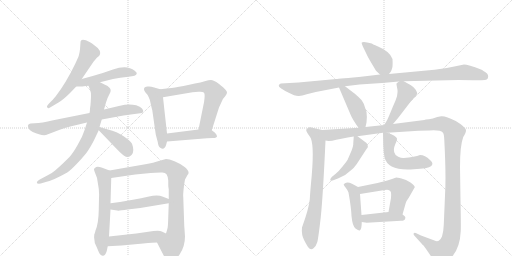
t = 0.00 s
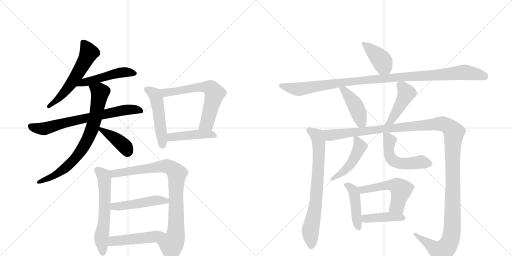
t = 3.41 s
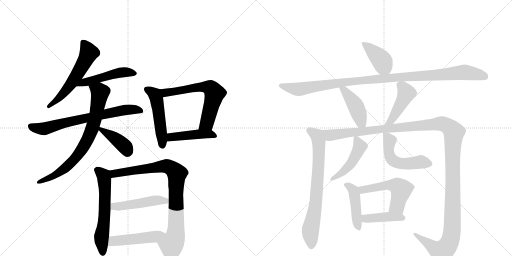
t = 6.82 s
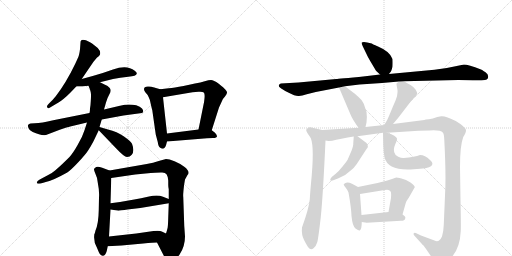
t = 10.23 s
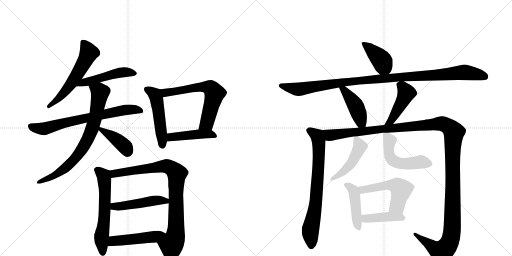
t = 13.64 s
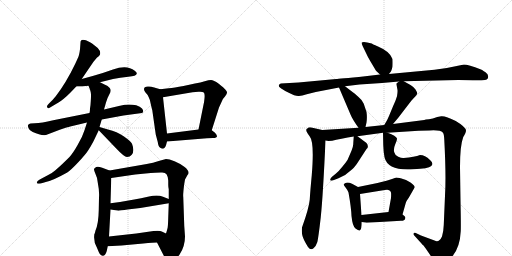
t = 17.04 s

The animated SVG that drew these frames (rendered in a browser with its animation timeline set to each time). Animation: 23 CSS @keyframes rules; one cycle of 17.04 s.

<svg version="1.1" viewBox="0 0 2048 1024" xmlns="http://www.w3.org/2000/svg">
  <g stroke="lightgray" stroke-dasharray="1,1" stroke-width="1" transform="scale(4, 4)">
    <line x1="0" y1="0" x2="256" y2="256"></line>
    <line x1="256" y1="0" x2="0" y2="256"></line>
    <line x1="128" y1="0" x2="128" y2="256"></line>
    <line x1="0" y1="128" x2="256" y2="128"></line>
    <line x1="256" y1="0" x2="512" y2="256"></line>
    <line x1="512" y1="0" x2="256" y2="256"></line>
    <line x1="384" y1="0" x2="384" y2="256"></line>
    <line x1="256" y1="128" x2="512" y2="128"></line>
  </g>
<g transform="scale(1, -1) translate(0, -850)">
   <style type="text/css">
    @keyframes keyframes0 {
      from {
       stroke: black;
       stroke-dashoffset: 574;
       stroke-width: 128;
       }
       65% {
       animation-timing-function: step-end;
       stroke: black;
       stroke-dashoffset: 0;
       stroke-width: 128;
       }
       to {
       stroke: black;
       stroke-width: 1024;
       }
       }
       #make-me-a-hanzi-animation-0 {
         animation: keyframes0 0.717122s both;
         animation-delay: 0.000000s;
         animation-timing-function: linear;
       }
    @keyframes keyframes1 {
      from {
       stroke: black;
       stroke-dashoffset: 492;
       stroke-width: 128;
       }
       62% {
       animation-timing-function: step-end;
       stroke: black;
       stroke-dashoffset: 0;
       stroke-width: 128;
       }
       to {
       stroke: black;
       stroke-width: 1024;
       }
       }
       #make-me-a-hanzi-animation-1 {
         animation: keyframes1 0.650391s both;
         animation-delay: 0.717122s;
         animation-timing-function: linear;
       }
    @keyframes keyframes2 {
      from {
       stroke: black;
       stroke-dashoffset: 708;
       stroke-width: 128;
       }
       70% {
       animation-timing-function: step-end;
       stroke: black;
       stroke-dashoffset: 0;
       stroke-width: 128;
       }
       to {
       stroke: black;
       stroke-width: 1024;
       }
       }
       #make-me-a-hanzi-animation-2 {
         animation: keyframes2 0.826172s both;
         animation-delay: 1.367513s;
         animation-timing-function: linear;
       }
    @keyframes keyframes3 {
      from {
       stroke: black;
       stroke-dashoffset: 762;
       stroke-width: 128;
       }
       71% {
       animation-timing-function: step-end;
       stroke: black;
       stroke-dashoffset: 0;
       stroke-width: 128;
       }
       to {
       stroke: black;
       stroke-width: 1024;
       }
       }
       #make-me-a-hanzi-animation-3 {
         animation: keyframes3 0.870117s both;
         animation-delay: 2.193685s;
         animation-timing-function: linear;
       }
    @keyframes keyframes4 {
      from {
       stroke: black;
       stroke-dashoffset: 403;
       stroke-width: 128;
       }
       57% {
       animation-timing-function: step-end;
       stroke: black;
       stroke-dashoffset: 0;
       stroke-width: 128;
       }
       to {
       stroke: black;
       stroke-width: 1024;
       }
       }
       #make-me-a-hanzi-animation-4 {
         animation: keyframes4 0.577962s both;
         animation-delay: 3.063802s;
         animation-timing-function: linear;
       }
    @keyframes keyframes5 {
      from {
       stroke: black;
       stroke-dashoffset: 496;
       stroke-width: 128;
       }
       62% {
       animation-timing-function: step-end;
       stroke: black;
       stroke-dashoffset: 0;
       stroke-width: 128;
       }
       to {
       stroke: black;
       stroke-width: 1024;
       }
       }
       #make-me-a-hanzi-animation-5 {
         animation: keyframes5 0.653646s both;
         animation-delay: 3.641764s;
         animation-timing-function: linear;
       }
    @keyframes keyframes6 {
      from {
       stroke: black;
       stroke-dashoffset: 638;
       stroke-width: 128;
       }
       67% {
       animation-timing-function: step-end;
       stroke: black;
       stroke-dashoffset: 0;
       stroke-width: 128;
       }
       to {
       stroke: black;
       stroke-width: 1024;
       }
       }
       #make-me-a-hanzi-animation-6 {
         animation: keyframes6 0.769206s both;
         animation-delay: 4.295410s;
         animation-timing-function: linear;
       }
    @keyframes keyframes7 {
      from {
       stroke: black;
       stroke-dashoffset: 451;
       stroke-width: 128;
       }
       59% {
       animation-timing-function: step-end;
       stroke: black;
       stroke-dashoffset: 0;
       stroke-width: 128;
       }
       to {
       stroke: black;
       stroke-width: 1024;
       }
       }
       #make-me-a-hanzi-animation-7 {
         animation: keyframes7 0.617025s both;
         animation-delay: 5.064616s;
         animation-timing-function: linear;
       }
    @keyframes keyframes8 {
      from {
       stroke: black;
       stroke-dashoffset: 603;
       stroke-width: 128;
       }
       66% {
       animation-timing-function: step-end;
       stroke: black;
       stroke-dashoffset: 0;
       stroke-width: 128;
       }
       to {
       stroke: black;
       stroke-width: 1024;
       }
       }
       #make-me-a-hanzi-animation-8 {
         animation: keyframes8 0.740723s both;
         animation-delay: 5.681641s;
         animation-timing-function: linear;
       }
    @keyframes keyframes9 {
      from {
       stroke: black;
       stroke-dashoffset: 884;
       stroke-width: 128;
       }
       74% {
       animation-timing-function: step-end;
       stroke: black;
       stroke-dashoffset: 0;
       stroke-width: 128;
       }
       to {
       stroke: black;
       stroke-width: 1024;
       }
       }
       #make-me-a-hanzi-animation-9 {
         animation: keyframes9 0.969401s both;
         animation-delay: 6.422363s;
         animation-timing-function: linear;
       }
    @keyframes keyframes10 {
      from {
       stroke: black;
       stroke-dashoffset: 480;
       stroke-width: 128;
       }
       61% {
       animation-timing-function: step-end;
       stroke: black;
       stroke-dashoffset: 0;
       stroke-width: 128;
       }
       to {
       stroke: black;
       stroke-width: 1024;
       }
       }
       #make-me-a-hanzi-animation-10 {
         animation: keyframes10 0.640625s both;
         animation-delay: 7.391764s;
         animation-timing-function: linear;
       }
    @keyframes keyframes11 {
      from {
       stroke: black;
       stroke-dashoffset: 484;
       stroke-width: 128;
       }
       61% {
       animation-timing-function: step-end;
       stroke: black;
       stroke-dashoffset: 0;
       stroke-width: 128;
       }
       to {
       stroke: black;
       stroke-width: 1024;
       }
       }
       #make-me-a-hanzi-animation-11 {
         animation: keyframes11 0.643880s both;
         animation-delay: 8.032389s;
         animation-timing-function: linear;
       }
    @keyframes keyframes12 {
      from {
       stroke: black;
       stroke-dashoffset: 404;
       stroke-width: 128;
       }
       57% {
       animation-timing-function: step-end;
       stroke: black;
       stroke-dashoffset: 0;
       stroke-width: 128;
       }
       to {
       stroke: black;
       stroke-width: 1024;
       }
       }
       #make-me-a-hanzi-animation-12 {
         animation: keyframes12 0.578776s both;
         animation-delay: 8.676270s;
         animation-timing-function: linear;
       }
    @keyframes keyframes13 {
      from {
       stroke: black;
       stroke-dashoffset: 1079;
       stroke-width: 128;
       }
       78% {
       animation-timing-function: step-end;
       stroke: black;
       stroke-dashoffset: 0;
       stroke-width: 128;
       }
       to {
       stroke: black;
       stroke-width: 1024;
       }
       }
       #make-me-a-hanzi-animation-13 {
         animation: keyframes13 1.128092s both;
         animation-delay: 9.255046s;
         animation-timing-function: linear;
       }
    @keyframes keyframes14 {
      from {
       stroke: black;
       stroke-dashoffset: 434;
       stroke-width: 128;
       }
       59% {
       animation-timing-function: step-end;
       stroke: black;
       stroke-dashoffset: 0;
       stroke-width: 128;
       }
       to {
       stroke: black;
       stroke-width: 1024;
       }
       }
       #make-me-a-hanzi-animation-14 {
         animation: keyframes14 0.603190s both;
         animation-delay: 10.383138s;
         animation-timing-function: linear;
       }
    @keyframes keyframes15 {
      from {
       stroke: black;
       stroke-dashoffset: 450;
       stroke-width: 128;
       }
       59% {
       animation-timing-function: step-end;
       stroke: black;
       stroke-dashoffset: 0;
       stroke-width: 128;
       }
       to {
       stroke: black;
       stroke-width: 1024;
       }
       }
       #make-me-a-hanzi-animation-15 {
         animation: keyframes15 0.616211s both;
         animation-delay: 10.986328s;
         animation-timing-function: linear;
       }
    @keyframes keyframes16 {
      from {
       stroke: black;
       stroke-dashoffset: 737;
       stroke-width: 128;
       }
       71% {
       animation-timing-function: step-end;
       stroke: black;
       stroke-dashoffset: 0;
       stroke-width: 128;
       }
       to {
       stroke: black;
       stroke-width: 1024;
       }
       }
       #make-me-a-hanzi-animation-16 {
         animation: keyframes16 0.849772s both;
         animation-delay: 11.602539s;
         animation-timing-function: linear;
       }
    @keyframes keyframes17 {
      from {
       stroke: black;
       stroke-dashoffset: 1413;
       stroke-width: 128;
       }
       82% {
       animation-timing-function: step-end;
       stroke: black;
       stroke-dashoffset: 0;
       stroke-width: 128;
       }
       to {
       stroke: black;
       stroke-width: 1024;
       }
       }
       #make-me-a-hanzi-animation-17 {
         animation: keyframes17 1.399902s both;
         animation-delay: 12.452311s;
         animation-timing-function: linear;
       }
    @keyframes keyframes18 {
      from {
       stroke: black;
       stroke-dashoffset: 467;
       stroke-width: 128;
       }
       60% {
       animation-timing-function: step-end;
       stroke: black;
       stroke-dashoffset: 0;
       stroke-width: 128;
       }
       to {
       stroke: black;
       stroke-width: 1024;
       }
       }
       #make-me-a-hanzi-animation-18 {
         animation: keyframes18 0.630046s both;
         animation-delay: 13.852214s;
         animation-timing-function: linear;
       }
    @keyframes keyframes19 {
      from {
       stroke: black;
       stroke-dashoffset: 522;
       stroke-width: 128;
       }
       63% {
       animation-timing-function: step-end;
       stroke: black;
       stroke-dashoffset: 0;
       stroke-width: 128;
       }
       to {
       stroke: black;
       stroke-width: 1024;
       }
       }
       #make-me-a-hanzi-animation-19 {
         animation: keyframes19 0.674805s both;
         animation-delay: 14.482259s;
         animation-timing-function: linear;
       }
    @keyframes keyframes20 {
      from {
       stroke: black;
       stroke-dashoffset: 454;
       stroke-width: 128;
       }
       60% {
       animation-timing-function: step-end;
       stroke: black;
       stroke-dashoffset: 0;
       stroke-width: 128;
       }
       to {
       stroke: black;
       stroke-width: 1024;
       }
       }
       #make-me-a-hanzi-animation-20 {
         animation: keyframes20 0.619466s both;
         animation-delay: 15.157064s;
         animation-timing-function: linear;
       }
    @keyframes keyframes21 {
      from {
       stroke: black;
       stroke-dashoffset: 528;
       stroke-width: 128;
       }
       63% {
       animation-timing-function: step-end;
       stroke: black;
       stroke-dashoffset: 0;
       stroke-width: 128;
       }
       to {
       stroke: black;
       stroke-width: 1024;
       }
       }
       #make-me-a-hanzi-animation-21 {
         animation: keyframes21 0.679688s both;
         animation-delay: 15.776530s;
         animation-timing-function: linear;
       }
    @keyframes keyframes22 {
      from {
       stroke: black;
       stroke-dashoffset: 415;
       stroke-width: 128;
       }
       57% {
       animation-timing-function: step-end;
       stroke: black;
       stroke-dashoffset: 0;
       stroke-width: 128;
       }
       to {
       stroke: black;
       stroke-width: 1024;
       }
       }
       #make-me-a-hanzi-animation-22 {
         animation: keyframes22 0.587728s both;
         animation-delay: 16.456217s;
         animation-timing-function: linear;
       }
</style>
<path d="M 327 534 L 374 603 Q 387 619 391 622 Q 395 624 399 630 Q 403 636 399 647 Q 395 657 381 666 Q 366 678 360 681 Q 322 701 322 680 L 320 653 Q 317 628 311 617 L 301 595 Q 264 518 223 465 Q 213 454 212 452 L 196 436 Q 186 426 188 422 Q 190 418 193 417 Q 196 416 207 424 L 234 440 Q 254 452 280 478 L 305 504 L 327 534 Z" fill="lightgray"></path> 
<path d="M 305 504 L 326 504 Q 332 504 354 507 L 400 521 L 452 534 Q 480 540 513 543 Q 546 545 547 556 Q 549 559 539 567 Q 508 593 452 572 L 411 558 Q 369 545 327 534 C 298 526 275 504 305 504 Z" fill="lightgray"></path> 
<path d="M 358 398 L 213 369 Q 166 358 139 357 L 122 356 Q 116 354 113 351 Q 110 347 114 338 Q 117 327 131 322 Q 163 307 184 310 L 239 331 Q 271 342 281 344 L 348 360 L 407 372 L 494 388 L 568 398 Q 578 403 568 416 Q 561 424 545 429 Q 513 435 480 427 L 416 412 L 358 398 Z" fill="lightgray"></path> 
<path d="M 354 507 L 360 492 Q 365 478 364 467 Q 364 456 362 430 L 360 416 Q 360 404 358 398 L 348 360 L 338 329 Q 330 303 311 271 Q 293 239 278 222 Q 220 164 200 154 Q 180 144 174 140 L 159 132 Q 150 127 148 122 Q 146 117 150 116 Q 154 115 163 116 L 183 122 Q 208 126 269 160 Q 283 169 313 201 Q 343 233 353 249 Q 363 264 374 285 L 395 329 L 398 342 L 407 372 L 416 412 L 424 440 Q 430 460 438 474 Q 447 488 439 498 Q 431 507 420 511 L 400 521 C 373 534 343 535 354 507 Z" fill="lightgray"></path> 
<path d="M 395 329 L 466 255 Q 497 222 508 222 Q 520 222 527 231 Q 539 246 528 275 Q 524 284 496 304 Q 468 324 432 332 L 398 342 C 376 348 376 348 395 329 Z" fill="lightgray"></path> 
<path d="M 576 493 Q 576 488 582 480 Q 591 471 594 463 Q 599 455 603 434 Q 608 412 609 410 L 623 312 L 631 282 Q 633 264 641 259 Q 657 248 664 269 L 668 284 L 668 316 L 652 461 C 649 491 649 491 641 493 L 620 499 Q 617 501 596 504 Q 576 506 576 493 Z" fill="lightgray"></path> 
<path d="M 847 329 L 876 420 L 888 446 Q 890 454 900 464 Q 908 474 908 479 Q 909 483 902 491 Q 896 499 875 515 Q 854 530 844 530 Q 835 530 819 525 Q 803 520 780 516 L 734 506 Q 696 499 675 497 L 641 493 C 611 489 622 456 652 461 L 770 481 L 794 483 Q 811 484 815 480 Q 820 475 818 457 Q 816 438 815 436 L 794 332 C 788 303 838 300 847 329 Z" fill="lightgray"></path> 
<path d="M 668 284 L 828 297 Q 837 298 852 298 Q 868 298 868 305 Q 868 311 860 319 L 847 329 C 836 337 824 336 794 332 L 668 316 C 638 312 638 282 668 284 Z" fill="lightgray"></path> 
<path d="M 377 -88 L 377 -90 Q 374 -117 387 -139 L 395 -158 Q 403 -175 412 -173 Q 421 -174 427 -154 L 431 -135 L 436 -96 L 442 12 L 442 37 L 445 138 C 446 165 446 165 438 168 L 409 179 Q 392 185 385 182 Q 378 178 376 174 Q 375 170 382 154 Q 390 138 391 120 Q 398 85 396 60 L 395 10 Q 394 -45 382 -72 Q 379 -86 377 -88 Z" fill="lightgray"></path> 
<path d="M 628 -120 L 664 -190 Q 672 -202 678 -203 Q 684 -204 698 -192 Q 715 -174 719 -167 Q 740 -135 740 -96 L 737 -53 L 733 63 Q 732 66 734 89 Q 736 112 740 132 L 750 150 Q 763 163 737 183 Q 720 196 698 205 Q 676 214 664 214 L 635 206 Q 613 199 587 194 L 438 168 C 408 163 415 134 445 138 L 541 152 L 582 156 Q 637 161 649 160 Q 661 159 666 153 Q 672 144 673 128 L 673 110 Q 673 101 675 93 L 675 54 L 675 37 L 673 -19 Q 672 -52 671 -57 Q 671 -62 664 -84 C 656 -113 614 -93 628 -120 Z" fill="lightgray"></path> 
<path d="M 442 12 L 469 8 Q 474 6 510 12 L 561 18 L 675 37 C 705 42 703 43 675 54 L 652 63 Q 631 72 596 64 Q 562 56 537 52 L 480 42 L 450 38 Q 444 38 442 37 C 412 33 412 16 442 12 Z" fill="lightgray"></path> 
<path d="M 431 -135 L 486 -132 L 573 -124 Q 615 -120 628 -120 C 658 -119 691 -97 664 -84 L 647 -76 Q 641 -72 614 -74 L 545 -84 L 436 -96 C 406 -99 401 -137 431 -135 Z" fill="lightgray"></path> 
<path d="M 1556 554 L 1562 562 Q 1565 564 1570 583 Q 1571 599 1570 614 Q 1560 644 1512 664 Q 1487 675 1487 676 Q 1454 686 1447 680 Q 1445 677 1451 665 L 1464 638 Q 1471 622 1482 604 L 1504 567 L 1520 552 C 1540 533 1540 533 1556 554 Z" fill="lightgray"></path> 
<path d="M 1615 525 L 1833 530 Q 1886 530 1902 529 Q 1917 528 1940 530 Q 1948 532 1951 536 Q 1957 551 1942 561 Q 1927 571 1924 572 Q 1872 592 1856 592 L 1827 586 Q 1780 575 1738 571 L 1556 554 L 1520 552 L 1461 545 Q 1352 534 1345 534 L 1194 520 L 1123 516 Q 1115 513 1115 508 Q 1115 503 1121 499 Q 1126 494 1153 480 Q 1180 466 1193 466 Q 1205 465 1227 473 L 1263 482 L 1356 500 L 1380 505 L 1438 512 L 1528 518 L 1596 524 L 1615 525 Z" fill="lightgray"></path> 
<path d="M 1356 500 L 1402 392 Q 1410 372 1434 339 C 1452 315 1455 313 1462 342 L 1466 360 Q 1469 381 1466 402 L 1455 435 Q 1449 450 1434 462 Q 1417 478 1410 482 L 1380 505 C 1356 523 1344 528 1356 500 Z" fill="lightgray"></path> 
<path d="M 1572 354 L 1593 379 L 1646 448 L 1658 461 Q 1667 471 1669 475 Q 1670 479 1662 492 Q 1654 503 1642 510 L 1615 525 C 1605 531 1605 531 1596 524 L 1588 518 Q 1586 519 1586 512 L 1590 490 Q 1591 484 1588 465 Q 1583 448 1573 427 L 1556 386 Q 1550 370 1537 350 C 1521 325 1553 331 1572 354 Z" fill="lightgray"></path> 
<path d="M 1289 330 L 1254 338 Q 1242 342 1234 340 L 1226 333 Q 1222 329 1232 314 L 1239 304 Q 1258 281 1247 149 Q 1241 86 1239 52 Q 1236 18 1208 -60 Q 1206 -74 1209 -90 Q 1212 -106 1232 -138 Q 1243 -153 1254 -143 Q 1265 -133 1269 -119 Q 1273 -106 1283 -19 Q 1292 67 1302 288 C 1303 318 1304 327 1289 330 Z" fill="lightgray"></path> 
<path d="M 1550 319 L 1674 327 L 1718 328 Q 1761 331 1772 319 Q 1776 314 1777 293 Q 1785 146 1780 67 L 1775 -50 Q 1774 -77 1768 -96 Q 1756 -122 1738 -112 L 1684 -92 L 1663 -82 Q 1658 -79 1655 -83 Q 1653 -88 1657 -92 L 1686 -124 Q 1688 -127 1694 -132 Q 1699 -138 1722 -172 Q 1739 -203 1743 -204 Q 1747 -208 1754 -208 Q 1776 -214 1808 -177 Q 1840 -141 1843 -74 Q 1844 -52 1842 48 L 1840 182 Q 1840 268 1853 302 Q 1864 320 1864 328 Q 1863 342 1823 366 Q 1782 387 1765 385 L 1749 382 Q 1730 374 1716 373 Q 1701 372 1697 370 L 1572 354 L 1537 350 L 1462 342 L 1434 339 L 1289 330 C 1259 328 1272 287 1302 288 L 1314 286 Q 1328 286 1345 291 Q 1362 295 1415 304 L 1430 305 L 1532 319 L 1550 319 Z" fill="lightgray"></path> 
<path d="M 1415 304 L 1413 276 Q 1414 268 1406 247 L 1390 210 Q 1387 205 1371 185 Q 1355 165 1344 156 L 1327 142 Q 1320 135 1321 130 Q 1322 125 1336 130 L 1354 137 Q 1383 148 1404 169 Q 1413 175 1427 194 L 1466 254 Q 1477 263 1466 278 L 1430 305 C 1416 316 1416 316 1415 304 Z" fill="lightgray"></path> 
<path d="M 1532 319 L 1533 270 Q 1534 240 1538 221 Q 1551 165 1655 173 L 1681 175 Q 1727 178 1729 192 Q 1732 200 1720 210 Q 1700 230 1680 230 Q 1659 222 1615 218 Q 1606 217 1593 223 Q 1580 228 1577 241 Q 1573 254 1581 273 Q 1589 291 1588 296 Q 1585 306 1550 319 C 1532 326 1532 326 1532 319 Z" fill="lightgray"></path> 
<path d="M 1432 102 L 1408 115 Q 1390 123 1380 117 Q 1375 114 1375 113 Q 1374 111 1383 99 Q 1391 89 1394 80 Q 1405 18 1406 -14 Q 1410 -55 1422 -64 Q 1434 -73 1439 -72 Q 1447 -68 1447 -38 L 1446 -10 L 1440 74 C 1438 99 1438 99 1432 102 Z" fill="lightgray"></path> 
<path d="M 1610 -8 L 1623 38 Q 1625 46 1635 59 L 1659 101 Q 1659 108 1642 120 Q 1624 132 1606 136 Q 1588 140 1585 140 L 1568 134 Q 1553 128 1510 118 L 1432 102 C 1403 96 1410 69 1440 74 L 1539 90 Q 1559 95 1564 80 Q 1565 74 1564 58 L 1554 2 C 1549 -28 1602 -37 1610 -8 Z" fill="lightgray"></path> 
<path d="M 1447 -38 L 1467 -41 L 1604 -33 Q 1619 -33 1620 -26 Q 1626 -17 1610 -8 C 1588 6 1584 5 1554 2 L 1446 -10 C 1416 -13 1417 -34 1447 -38 Z" fill="lightgray"></path> 
      <clipPath id="make-me-a-hanzi-clip-0">
      <path d="M 327 534 L 374 603 Q 387 619 391 622 Q 395 624 399 630 Q 403 636 399 647 Q 395 657 381 666 Q 366 678 360 681 Q 322 701 322 680 L 320 653 Q 317 628 311 617 L 301 595 Q 264 518 223 465 Q 213 454 212 452 L 196 436 Q 186 426 188 422 Q 190 418 193 417 Q 196 416 207 424 L 234 440 Q 254 452 280 478 L 305 504 L 327 534 Z" fill="lightgray"></path>
      </clipPath>
      <path clip-path="url(#make-me-a-hanzi-clip-0)" d="M 333 681 L 355 639 L 338 602 L 285 515 L 232 454 L 195 424 " fill="none" id="make-me-a-hanzi-animation-0" stroke-dasharray="446 892" stroke-linecap="round"></path>

      <clipPath id="make-me-a-hanzi-clip-1">
      <path d="M 305 504 L 326 504 Q 332 504 354 507 L 400 521 L 452 534 Q 480 540 513 543 Q 546 545 547 556 Q 549 559 539 567 Q 508 593 452 572 L 411 558 Q 369 545 327 534 C 298 526 275 504 305 504 Z" fill="lightgray"></path>
      </clipPath>
      <path clip-path="url(#make-me-a-hanzi-clip-1)" d="M 310 508 L 335 520 L 467 557 L 495 562 L 538 558 " fill="none" id="make-me-a-hanzi-animation-1" stroke-dasharray="364 728" stroke-linecap="round"></path>

      <clipPath id="make-me-a-hanzi-clip-2">
      <path d="M 358 398 L 213 369 Q 166 358 139 357 L 122 356 Q 116 354 113 351 Q 110 347 114 338 Q 117 327 131 322 Q 163 307 184 310 L 239 331 Q 271 342 281 344 L 348 360 L 407 372 L 494 388 L 568 398 Q 578 403 568 416 Q 561 424 545 429 Q 513 435 480 427 L 416 412 L 358 398 Z" fill="lightgray"></path>
      </clipPath>
      <path clip-path="url(#make-me-a-hanzi-clip-2)" d="M 122 345 L 146 337 L 182 336 L 267 361 L 491 409 L 536 413 L 563 407 " fill="none" id="make-me-a-hanzi-animation-2" stroke-dasharray="580 1160" stroke-linecap="round"></path>

      <clipPath id="make-me-a-hanzi-clip-3">
      <path d="M 354 507 L 360 492 Q 365 478 364 467 Q 364 456 362 430 L 360 416 Q 360 404 358 398 L 348 360 L 338 329 Q 330 303 311 271 Q 293 239 278 222 Q 220 164 200 154 Q 180 144 174 140 L 159 132 Q 150 127 148 122 Q 146 117 150 116 Q 154 115 163 116 L 183 122 Q 208 126 269 160 Q 283 169 313 201 Q 343 233 353 249 Q 363 264 374 285 L 395 329 L 398 342 L 407 372 L 416 412 L 424 440 Q 430 460 438 474 Q 447 488 439 498 Q 431 507 420 511 L 400 521 C 373 534 343 535 354 507 Z" fill="lightgray"></path>
      </clipPath>
      <path clip-path="url(#make-me-a-hanzi-clip-3)" d="M 361 505 L 400 480 L 371 341 L 343 278 L 293 207 L 262 178 L 206 142 L 157 122 " fill="none" id="make-me-a-hanzi-animation-3" stroke-dasharray="634 1268" stroke-linecap="round"></path>

      <clipPath id="make-me-a-hanzi-clip-4">
      <path d="M 395 329 L 466 255 Q 497 222 508 222 Q 520 222 527 231 Q 539 246 528 275 Q 524 284 496 304 Q 468 324 432 332 L 398 342 C 376 348 376 348 395 329 Z" fill="lightgray"></path>
      </clipPath>
      <path clip-path="url(#make-me-a-hanzi-clip-4)" d="M 402 334 L 487 276 L 502 261 L 510 240 " fill="none" id="make-me-a-hanzi-animation-4" stroke-dasharray="275 550" stroke-linecap="round"></path>

      <clipPath id="make-me-a-hanzi-clip-5">
      <path d="M 576 493 Q 576 488 582 480 Q 591 471 594 463 Q 599 455 603 434 Q 608 412 609 410 L 623 312 L 631 282 Q 633 264 641 259 Q 657 248 664 269 L 668 284 L 668 316 L 652 461 C 649 491 649 491 641 493 L 620 499 Q 617 501 596 504 Q 576 506 576 493 Z" fill="lightgray"></path>
      </clipPath>
      <path clip-path="url(#make-me-a-hanzi-clip-5)" d="M 590 491 L 618 473 L 625 458 L 650 269 " fill="none" id="make-me-a-hanzi-animation-5" stroke-dasharray="368 736" stroke-linecap="round"></path>

      <clipPath id="make-me-a-hanzi-clip-6">
      <path d="M 847 329 L 876 420 L 888 446 Q 890 454 900 464 Q 908 474 908 479 Q 909 483 902 491 Q 896 499 875 515 Q 854 530 844 530 Q 835 530 819 525 Q 803 520 780 516 L 734 506 Q 696 499 675 497 L 641 493 C 611 489 622 456 652 461 L 770 481 L 794 483 Q 811 484 815 480 Q 820 475 818 457 Q 816 438 815 436 L 794 332 C 788 303 838 300 847 329 Z" fill="lightgray"></path>
      </clipPath>
      <path clip-path="url(#make-me-a-hanzi-clip-6)" d="M 647 489 L 663 479 L 790 501 L 843 497 L 858 477 L 853 454 L 827 357 L 801 338 " fill="none" id="make-me-a-hanzi-animation-6" stroke-dasharray="510 1020" stroke-linecap="round"></path>

      <clipPath id="make-me-a-hanzi-clip-7">
      <path d="M 668 284 L 828 297 Q 837 298 852 298 Q 868 298 868 305 Q 868 311 860 319 L 847 329 C 836 337 824 336 794 332 L 668 316 C 638 312 638 282 668 284 Z" fill="lightgray"></path>
      </clipPath>
      <path clip-path="url(#make-me-a-hanzi-clip-7)" d="M 675 289 L 682 300 L 694 304 L 788 313 L 840 314 L 861 306 " fill="none" id="make-me-a-hanzi-animation-7" stroke-dasharray="323 646" stroke-linecap="round"></path>

      <clipPath id="make-me-a-hanzi-clip-8">
      <path d="M 377 -88 L 377 -90 Q 374 -117 387 -139 L 395 -158 Q 403 -175 412 -173 Q 421 -174 427 -154 L 431 -135 L 436 -96 L 442 12 L 442 37 L 445 138 C 446 165 446 165 438 168 L 409 179 Q 392 185 385 182 Q 378 178 376 174 Q 375 170 382 154 Q 390 138 391 120 Q 398 85 396 60 L 395 10 Q 394 -45 382 -72 Q 379 -86 377 -88 Z" fill="lightgray"></path>
      </clipPath>
      <path clip-path="url(#make-me-a-hanzi-clip-8)" d="M 386 172 L 408 155 L 417 139 L 419 6 L 405 -106 L 411 -161 " fill="none" id="make-me-a-hanzi-animation-8" stroke-dasharray="475 950" stroke-linecap="round"></path>

      <clipPath id="make-me-a-hanzi-clip-9">
      <path d="M 628 -120 L 664 -190 Q 672 -202 678 -203 Q 684 -204 698 -192 Q 715 -174 719 -167 Q 740 -135 740 -96 L 737 -53 L 733 63 Q 732 66 734 89 Q 736 112 740 132 L 750 150 Q 763 163 737 183 Q 720 196 698 205 Q 676 214 664 214 L 635 206 Q 613 199 587 194 L 438 168 C 408 163 415 134 445 138 L 541 152 L 582 156 Q 637 161 649 160 Q 661 159 666 153 Q 672 144 673 128 L 673 110 Q 673 101 675 93 L 675 54 L 675 37 L 673 -19 Q 672 -52 671 -57 Q 671 -62 664 -84 C 656 -113 614 -93 628 -120 Z" fill="lightgray"></path>
      </clipPath>
      <path clip-path="url(#make-me-a-hanzi-clip-9)" d="M 447 162 L 457 156 L 665 186 L 692 173 L 708 155 L 704 -68 L 697 -112 L 686 -129 L 679 -193 " fill="none" id="make-me-a-hanzi-animation-9" stroke-dasharray="756 1512" stroke-linecap="round"></path>

      <clipPath id="make-me-a-hanzi-clip-10">
      <path d="M 442 12 L 469 8 Q 474 6 510 12 L 561 18 L 675 37 C 705 42 703 43 675 54 L 652 63 Q 631 72 596 64 Q 562 56 537 52 L 480 42 L 450 38 Q 444 38 442 37 C 412 33 412 16 442 12 Z" fill="lightgray"></path>
      </clipPath>
      <path clip-path="url(#make-me-a-hanzi-clip-10)" d="M 447 31 L 481 24 L 632 49 L 667 41 " fill="none" id="make-me-a-hanzi-animation-10" stroke-dasharray="352 704" stroke-linecap="round"></path>

      <clipPath id="make-me-a-hanzi-clip-11">
      <path d="M 431 -135 L 486 -132 L 573 -124 Q 615 -120 628 -120 C 658 -119 691 -97 664 -84 L 647 -76 Q 641 -72 614 -74 L 545 -84 L 436 -96 C 406 -99 401 -137 431 -135 Z" fill="lightgray"></path>
      </clipPath>
      <path clip-path="url(#make-me-a-hanzi-clip-11)" d="M 438 -129 L 454 -114 L 581 -102 L 658 -87 " fill="none" id="make-me-a-hanzi-animation-11" stroke-dasharray="356 712" stroke-linecap="round"></path>

      <clipPath id="make-me-a-hanzi-clip-12">
      <path d="M 1556 554 L 1562 562 Q 1565 564 1570 583 Q 1571 599 1570 614 Q 1560 644 1512 664 Q 1487 675 1487 676 Q 1454 686 1447 680 Q 1445 677 1451 665 L 1464 638 Q 1471 622 1482 604 L 1504 567 L 1520 552 C 1540 533 1540 533 1556 554 Z" fill="lightgray"></path>
      </clipPath>
      <path clip-path="url(#make-me-a-hanzi-clip-12)" d="M 1453 674 L 1473 662 L 1524 611 L 1549 565 " fill="none" id="make-me-a-hanzi-animation-12" stroke-dasharray="276 552" stroke-linecap="round"></path>

      <clipPath id="make-me-a-hanzi-clip-13">
      <path d="M 1615 525 L 1833 530 Q 1886 530 1902 529 Q 1917 528 1940 530 Q 1948 532 1951 536 Q 1957 551 1942 561 Q 1927 571 1924 572 Q 1872 592 1856 592 L 1827 586 Q 1780 575 1738 571 L 1556 554 L 1520 552 L 1461 545 Q 1352 534 1345 534 L 1194 520 L 1123 516 Q 1115 513 1115 508 Q 1115 503 1121 499 Q 1126 494 1153 480 Q 1180 466 1193 466 Q 1205 465 1227 473 L 1263 482 L 1356 500 L 1380 505 L 1438 512 L 1528 518 L 1596 524 L 1615 525 Z" fill="lightgray"></path>
      </clipPath>
      <path clip-path="url(#make-me-a-hanzi-clip-13)" d="M 1124 507 L 1197 493 L 1449 531 L 1855 561 L 1940 544 " fill="none" id="make-me-a-hanzi-animation-13" stroke-dasharray="951 1902" stroke-linecap="round"></path>

      <clipPath id="make-me-a-hanzi-clip-14">
      <path d="M 1356 500 L 1402 392 Q 1410 372 1434 339 C 1452 315 1455 313 1462 342 L 1466 360 Q 1469 381 1466 402 L 1455 435 Q 1449 450 1434 462 Q 1417 478 1410 482 L 1380 505 C 1356 523 1344 528 1356 500 Z" fill="lightgray"></path>
      </clipPath>
      <path clip-path="url(#make-me-a-hanzi-clip-14)" d="M 1363 495 L 1377 490 L 1418 435 L 1454 348 " fill="none" id="make-me-a-hanzi-animation-14" stroke-dasharray="306 612" stroke-linecap="round"></path>

      <clipPath id="make-me-a-hanzi-clip-15">
      <path d="M 1572 354 L 1593 379 L 1646 448 L 1658 461 Q 1667 471 1669 475 Q 1670 479 1662 492 Q 1654 503 1642 510 L 1615 525 C 1605 531 1605 531 1596 524 L 1588 518 Q 1586 519 1586 512 L 1590 490 Q 1591 484 1588 465 Q 1583 448 1573 427 L 1556 386 Q 1550 370 1537 350 C 1521 325 1553 331 1572 354 Z" fill="lightgray"></path>
      </clipPath>
      <path clip-path="url(#make-me-a-hanzi-clip-15)" d="M 1600 511 L 1626 478 L 1565 367 L 1542 356 " fill="none" id="make-me-a-hanzi-animation-15" stroke-dasharray="322 644" stroke-linecap="round"></path>

      <clipPath id="make-me-a-hanzi-clip-16">
      <path d="M 1289 330 L 1254 338 Q 1242 342 1234 340 L 1226 333 Q 1222 329 1232 314 L 1239 304 Q 1258 281 1247 149 Q 1241 86 1239 52 Q 1236 18 1208 -60 Q 1206 -74 1209 -90 Q 1212 -106 1232 -138 Q 1243 -153 1254 -143 Q 1265 -133 1269 -119 Q 1273 -106 1283 -19 Q 1292 67 1302 288 C 1303 318 1304 327 1289 330 Z" fill="lightgray"></path>
      </clipPath>
      <path clip-path="url(#make-me-a-hanzi-clip-16)" d="M 1237 329 L 1268 307 L 1277 257 L 1262 29 L 1241 -79 L 1245 -133 " fill="none" id="make-me-a-hanzi-animation-16" stroke-dasharray="609 1218" stroke-linecap="round"></path>

      <clipPath id="make-me-a-hanzi-clip-17">
      <path d="M 1550 319 L 1674 327 L 1718 328 Q 1761 331 1772 319 Q 1776 314 1777 293 Q 1785 146 1780 67 L 1775 -50 Q 1774 -77 1768 -96 Q 1756 -122 1738 -112 L 1684 -92 L 1663 -82 Q 1658 -79 1655 -83 Q 1653 -88 1657 -92 L 1686 -124 Q 1688 -127 1694 -132 Q 1699 -138 1722 -172 Q 1739 -203 1743 -204 Q 1747 -208 1754 -208 Q 1776 -214 1808 -177 Q 1840 -141 1843 -74 Q 1844 -52 1842 48 L 1840 182 Q 1840 268 1853 302 Q 1864 320 1864 328 Q 1863 342 1823 366 Q 1782 387 1765 385 L 1749 382 Q 1730 374 1716 373 Q 1701 372 1697 370 L 1572 354 L 1537 350 L 1462 342 L 1434 339 L 1289 330 C 1259 328 1272 287 1302 288 L 1314 286 Q 1328 286 1345 291 Q 1362 295 1415 304 L 1430 305 L 1532 319 L 1550 319 Z" fill="lightgray"></path>
      </clipPath>
      <path clip-path="url(#make-me-a-hanzi-clip-17)" d="M 1297 325 L 1320 309 L 1752 355 L 1774 354 L 1811 328 L 1816 321 L 1810 247 L 1812 36 L 1802 -109 L 1786 -139 L 1765 -157 L 1660 -87 " fill="none" id="make-me-a-hanzi-animation-17" stroke-dasharray="1285 2570" stroke-linecap="round"></path>

      <clipPath id="make-me-a-hanzi-clip-18">
      <path d="M 1415 304 L 1413 276 Q 1414 268 1406 247 L 1390 210 Q 1387 205 1371 185 Q 1355 165 1344 156 L 1327 142 Q 1320 135 1321 130 Q 1322 125 1336 130 L 1354 137 Q 1383 148 1404 169 Q 1413 175 1427 194 L 1466 254 Q 1477 263 1466 278 L 1430 305 C 1416 316 1416 316 1415 304 Z" fill="lightgray"></path>
      </clipPath>
      <path clip-path="url(#make-me-a-hanzi-clip-18)" d="M 1423 296 L 1440 263 L 1408 200 L 1378 168 L 1329 134 " fill="none" id="make-me-a-hanzi-animation-18" stroke-dasharray="339 678" stroke-linecap="round"></path>

      <clipPath id="make-me-a-hanzi-clip-19">
      <path d="M 1532 319 L 1533 270 Q 1534 240 1538 221 Q 1551 165 1655 173 L 1681 175 Q 1727 178 1729 192 Q 1732 200 1720 210 Q 1700 230 1680 230 Q 1659 222 1615 218 Q 1606 217 1593 223 Q 1580 228 1577 241 Q 1573 254 1581 273 Q 1589 291 1588 296 Q 1585 306 1550 319 C 1532 326 1532 326 1532 319 Z" fill="lightgray"></path>
      </clipPath>
      <path clip-path="url(#make-me-a-hanzi-clip-19)" d="M 1537 313 L 1559 287 L 1554 251 L 1561 222 L 1570 210 L 1591 199 L 1621 194 L 1683 202 L 1716 195 " fill="none" id="make-me-a-hanzi-animation-19" stroke-dasharray="394 788" stroke-linecap="round"></path>

      <clipPath id="make-me-a-hanzi-clip-20">
      <path d="M 1432 102 L 1408 115 Q 1390 123 1380 117 Q 1375 114 1375 113 Q 1374 111 1383 99 Q 1391 89 1394 80 Q 1405 18 1406 -14 Q 1410 -55 1422 -64 Q 1434 -73 1439 -72 Q 1447 -68 1447 -38 L 1446 -10 L 1440 74 C 1438 99 1438 99 1432 102 Z" fill="lightgray"></path>
      </clipPath>
      <path clip-path="url(#make-me-a-hanzi-clip-20)" d="M 1380 112 L 1414 88 L 1428 -36 L 1437 -66 " fill="none" id="make-me-a-hanzi-animation-20" stroke-dasharray="326 652" stroke-linecap="round"></path>

      <clipPath id="make-me-a-hanzi-clip-21">
      <path d="M 1610 -8 L 1623 38 Q 1625 46 1635 59 L 1659 101 Q 1659 108 1642 120 Q 1624 132 1606 136 Q 1588 140 1585 140 L 1568 134 Q 1553 128 1510 118 L 1432 102 C 1403 96 1410 69 1440 74 L 1539 90 Q 1559 95 1564 80 Q 1565 74 1564 58 L 1554 2 C 1549 -28 1602 -37 1610 -8 Z" fill="lightgray"></path>
      </clipPath>
      <path clip-path="url(#make-me-a-hanzi-clip-21)" d="M 1441 97 L 1451 91 L 1558 110 L 1592 103 L 1605 92 L 1589 26 L 1562 8 " fill="none" id="make-me-a-hanzi-animation-21" stroke-dasharray="400 800" stroke-linecap="round"></path>

      <clipPath id="make-me-a-hanzi-clip-22">
      <path d="M 1447 -38 L 1467 -41 L 1604 -33 Q 1619 -33 1620 -26 Q 1626 -17 1610 -8 C 1588 6 1584 5 1554 2 L 1446 -10 C 1416 -13 1417 -34 1447 -38 Z" fill="lightgray"></path>
      </clipPath>
      <path clip-path="url(#make-me-a-hanzi-clip-22)" d="M 1453 -31 L 1463 -24 L 1548 -17 L 1609 -21 " fill="none" id="make-me-a-hanzi-animation-22" stroke-dasharray="287 574" stroke-linecap="round"></path>

</g>
</svg>
